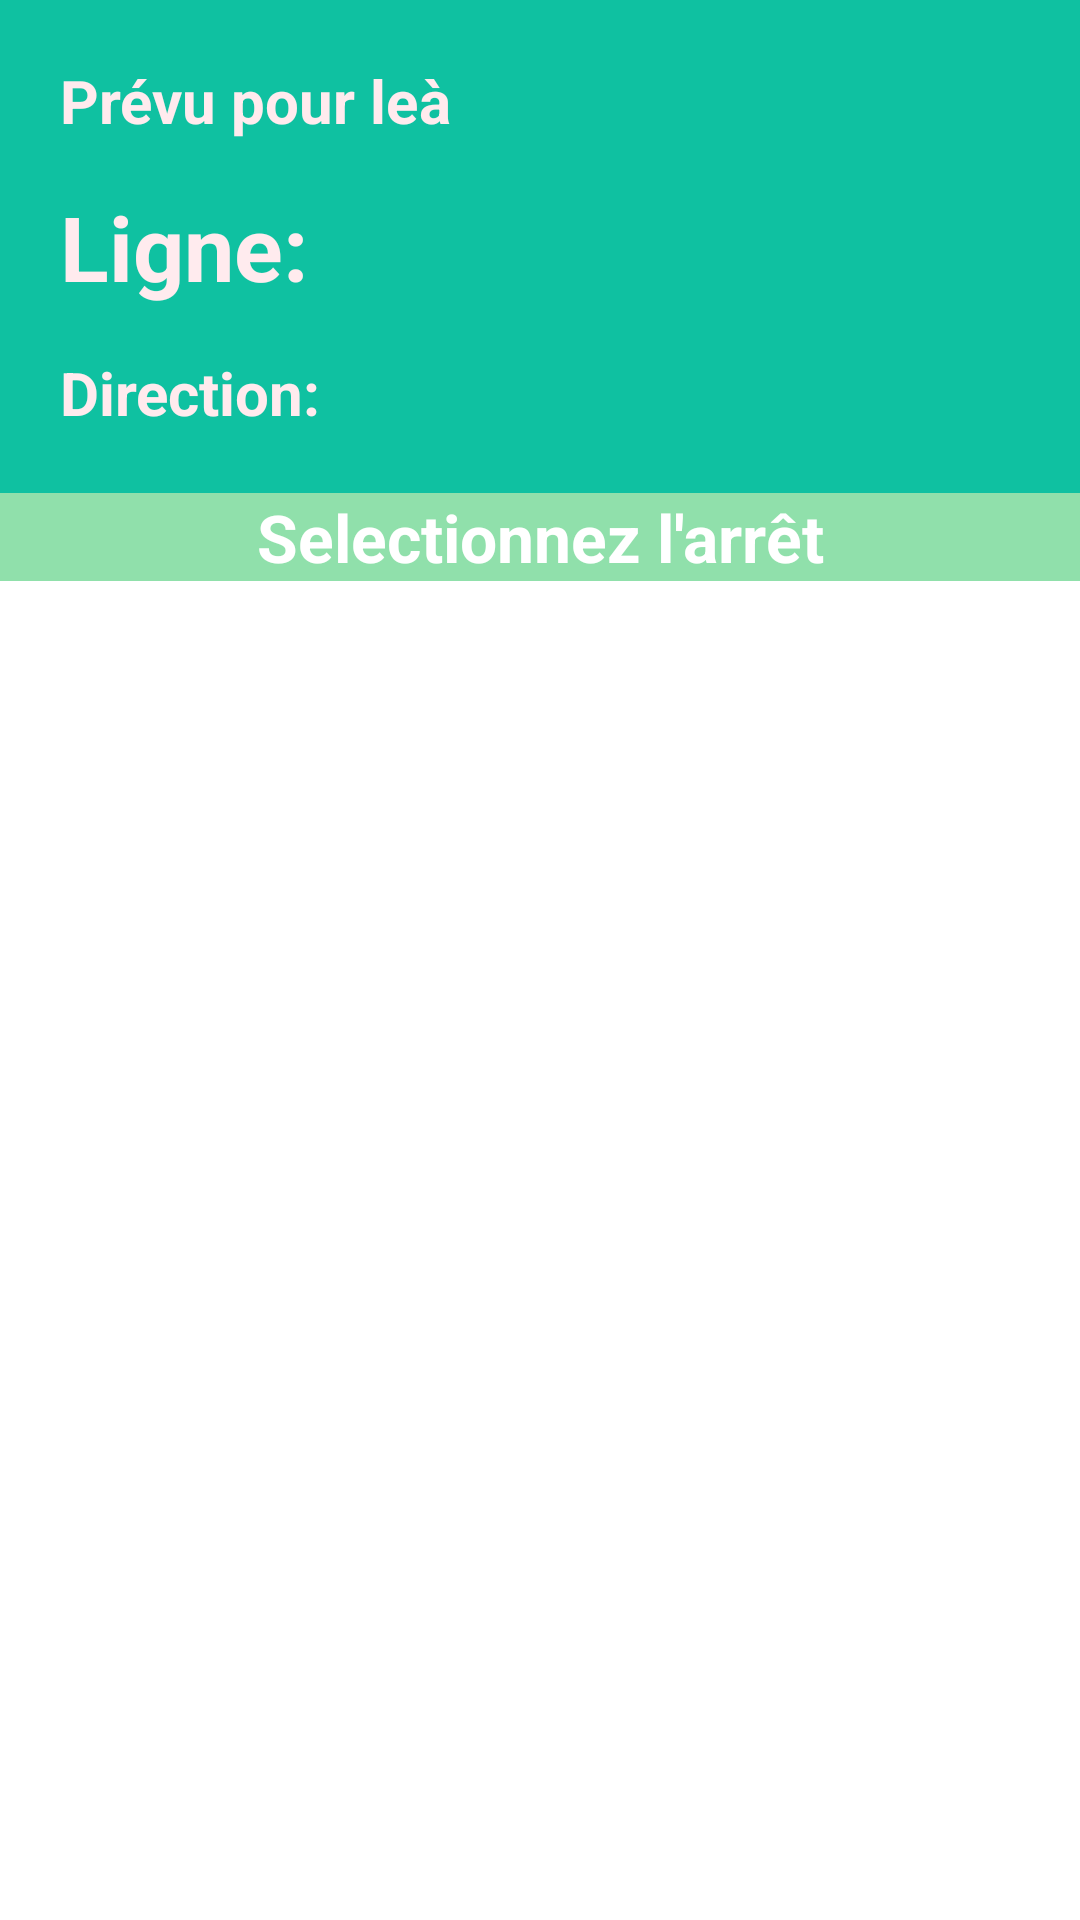

Write the Android layout XML for this screen, with the resource values it uses.
<!-- AndroidManifest.xml: application theme Theme.Star2DP -->
<!-- res/layout/fragment_2.xml -->
<?xml version="1.0" encoding="utf-8"?>
<LinearLayout xmlns:android="http://schemas.android.com/apk/res/android"
    xmlns:tools="http://schemas.android.com/tools"
    android:layout_width="match_parent"
    android:layout_height="match_parent"
    android:orientation="vertical"
    tools:context=".fragments.Fragment2">

    <LinearLayout
        android:layout_width="match_parent"
        android:layout_height="wrap_content"
        android:background="#0FC1A1"
        android:orientation="vertical">

        <LinearLayout
            android:layout_width="match_parent"
            android:layout_height="wrap_content"
            android:orientation="vertical"
            android:paddingVertical="20dp"
            android:paddingStart="20dp"
            tools:ignore="RtlSymmetry">

            <LinearLayout
                android:layout_width="match_parent"
                android:layout_height="wrap_content"
                android:layout_marginBottom="15dp"
                android:orientation="horizontal">

                <TextView
                    android:layout_width="wrap_content"
                    android:layout_height="wrap_content"
                    android:textColor="#FFEBEE"
                    android:textSize="20sp"
                    android:textStyle="bold"
                    android:text="@string/prev_date" />

                <TextView
                    android:id="@+id/selected_date_text_view_2"
                    android:layout_width="wrap_content"
                    android:layout_height="wrap_content"
                    android:textColor="#FFEBEE"
                    android:textSize="20sp"
                    android:textStyle="bold"
                    tools:text="04 Decembre 2022" />

                <TextView
                    android:layout_width="wrap_content"
                    android:layout_height="wrap_content"
                    android:textColor="#FFEBEE"
                    android:textSize="20sp"
                    android:textStyle="bold"
                    android:text="@string/at" />

                <TextView
                    android:id="@+id/selected_time_text_view_2"
                    android:layout_width="wrap_content"
                    android:layout_height="wrap_content"
                    android:textColor="@android:color/white"
                    android:textSize="20sp"
                    android:textStyle="bold"
                    tools:text="20 : 27" />
            </LinearLayout>

            <LinearLayout
                android:layout_width="match_parent"
                android:layout_height="wrap_content"
                android:layout_marginBottom="15dp"
                android:orientation="horizontal">

                <TextView
                    android:layout_width="wrap_content"
                    android:layout_height="wrap_content"
                    android:text="@string/ligne_text"
                    android:textColor="#FFEBEE"
                    android:textSize="30sp"
                    android:textStyle="bold" />

                <TextView
                    android:id="@+id/bus_route_text_2"
                    android:layout_width="wrap_content"
                    android:layout_height="wrap_content"
                    android:layout_marginStart="20dp"
                    android:textColor="@android:color/black"
                    android:textSize="30sp"
                    android:textStyle="bold"
                    tools:text="C1 line " />
            </LinearLayout>

            <LinearLayout
                android:layout_width="match_parent"
                android:layout_height="wrap_content"
                android:orientation="horizontal">

                <TextView
                    android:layout_width="wrap_content"
                    android:layout_height="wrap_content"
                    android:text="@string/direction_text"
                    android:textColor="#FFEBEE"
                    android:textSize="20sp"
                    android:textStyle="bold" />

                <TextView
                    android:id="@+id/bus_direction_text_2"
                    android:layout_width="wrap_content"
                    android:layout_height="wrap_content"
                    android:layout_marginStart="20dp"
                    android:textColor="@android:color/black"
                    android:textSize="20sp"
                    android:textStyle="bold"
                    tools:text="C1 direction" />

            </LinearLayout>

        </LinearLayout>

        <TextView
            android:layout_width="match_parent"
            android:layout_height="wrap_content"
            android:background="#90E0AB"
            android:gravity="center"
            android:text="@string/select_stop_text"
            android:textColor="@color/white"
            android:textSize="22sp"
            android:textStyle="bold" />
    </LinearLayout>


    <ListView
        android:id="@+id/stopsListView"
        android:layout_width="match_parent"
        android:layout_height="match_parent"
        android:gravity="center"
        android:textSize="22sp" />

</LinearLayout>
<!-- resources referenced by this layout -->
<resources>
  <color name="white">#FFFFFFFF</color>
  <string name="at"> à </string>
  <string name="direction_text">Direction:</string>
  <string name="ligne_text">Ligne:</string>
  <string name="prev_date">Prévu pour le </string>
  <string name="select_stop_text">Selectionnez l\'arrêt</string>
  <style name="Theme.Star2DP" parent="Theme.MaterialComponents.DayNight.DarkActionBar">
          
          <item name="colorPrimary">@color/purple_500</item>
          <item name="colorPrimaryVariant">@color/purple_700</item>
          <item name="colorOnPrimary">@color/white</item>
          
          <item name="colorSecondary">@color/teal_200</item>
          <item name="colorSecondaryVariant">@color/teal_700</item>
          <item name="colorOnSecondary">@color/black</item>
          
          <item name="android:statusBarColor" tools:targetApi="l">?attr/colorPrimaryVariant</item>
          
      </style>
  <color name="purple_500">#0072FF</color>
  <color name="purple_700">#1E90FF</color>
  <color name="teal_200">#60ABFB</color>
  <color name="teal_700">#FF018786</color>
  <color name="black">#FF000000</color>
</resources>
